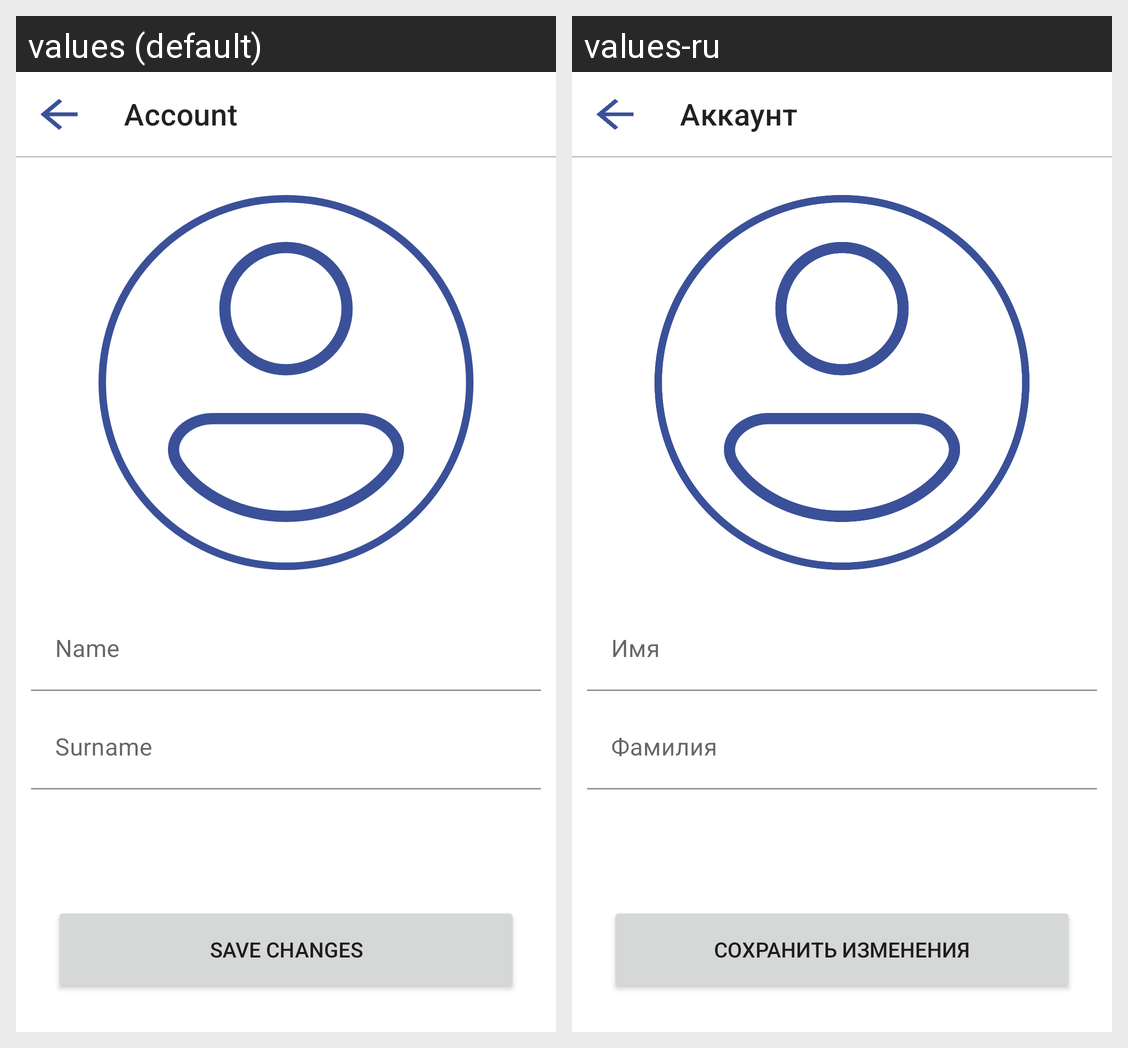

Here is an Android app screen in its default locale and in the app's own translations. Write out the translated-string differences for the strings that appear on this screen.
Android screen res/layout/fragment_account.xml rendered under 2 locales, left to right: values (default), values-ru. Device: Nexus 5 (rendered at 1080×1920; each locale shown at half size, 540×960, under a caption strip naming it); theme Theme.Light.
Strings drawn on this screen, with the default value and each locale's value (text and hints the layout hard-codes, and strings that could not be matched under every locale, appear in the picture but are not listed):

account
  values: Account
  values-ru: Аккаунт

name
  values: Name
  values-ru: Имя

surname
  values: Surname
  values-ru: Фамилия

save_shanges
  values: Save changes
  values-ru: Сохранить изменения
